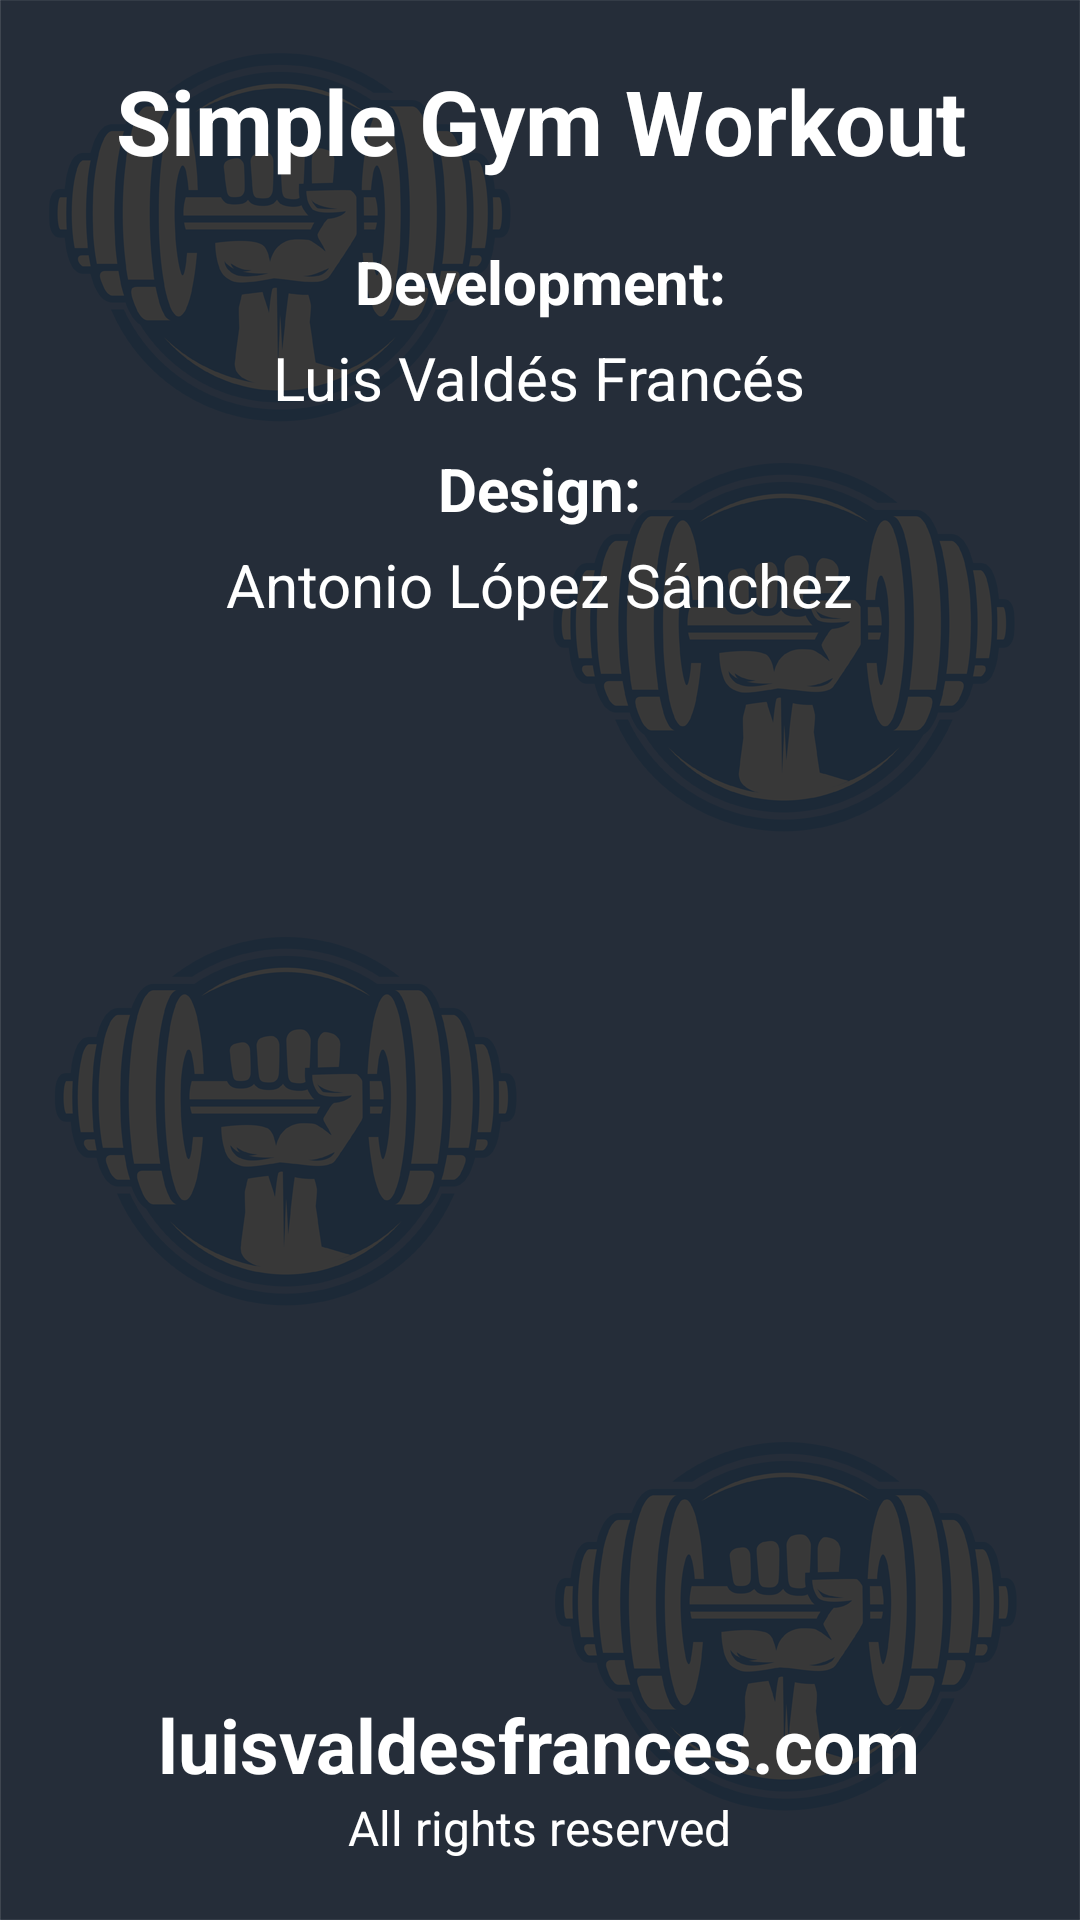

Android layout source for this screen:
<!-- AndroidManifest.xml: application theme Theme.SimpleGymWorkout -->
<!-- res/layout/info_activity.xml -->
<?xml version="1.0" encoding="utf-8"?>
<LinearLayout xmlns:android="http://schemas.android.com/apk/res/android"
    android:layout_width="match_parent"
    android:layout_height="match_parent"
    android:background="@drawable/background">
    <LinearLayout
        android:layout_width="match_parent"
        android:layout_height="match_parent"
        android:layout_margin="20dp"
        android:orientation="vertical">
    <TextView
        android:layout_width="match_parent"
        android:layout_height="wrap_content"
        android:text="@string/app_name"
        android:textColor="@color/white"
        android:textSize="30sp"
        android:textStyle="bold"
        android:gravity="center_horizontal"/>
        <LinearLayout
            android:layout_width="match_parent"
            android:layout_height="wrap_content"
            android:orientation="vertical"
            android:layout_marginTop="20dp"
            android:gravity="center">
                <TextView
                    android:layout_width="wrap_content"
                    android:layout_height="wrap_content"
                    android:text="@string/development"
                    android:textColor="@color/white"
                    android:textSize="20sp"
                    android:textStyle="bold"
                    android:gravity="center_horizontal"/>
                <TextView
                    android:layout_width="wrap_content"
                    android:layout_height="wrap_content"
                    android:layout_marginTop="5dp"
                    android:text="Luis Valdés Francés"
                    android:textColor="@color/white"
                    android:textSize="20sp"/>
                <TextView
                    android:layout_width="wrap_content"
                    android:layout_height="wrap_content"
                    android:layout_marginTop="10dp"
                    android:text="@string/design"
                    android:textColor="@color/white"
                    android:textSize="20sp"
                    android:textStyle="bold"
                    android:gravity="center_horizontal"/>
                <TextView
                    android:layout_width="wrap_content"
                    android:layout_height="wrap_content"
                    android:layout_marginTop="5dp"
                    android:text="Antonio López Sánchez"
                    android:textColor="@color/white"
                    android:textSize="20sp"/>

        </LinearLayout>
        <LinearLayout
            android:layout_width="match_parent"
            android:layout_height="match_parent"
            android:orientation="vertical"
            android:gravity="bottom">
            <TextView
                android:layout_width="wrap_content"
                android:layout_height="wrap_content"
                android:layout_gravity="center_horizontal"
                android:text="luisvaldesfrances.com"
                android:textColor="@color/white"
                android:textSize="25sp"
                android:textStyle="bold"
                android:gravity="center_horizontal"/>
            <TextView
                android:layout_width="wrap_content"
                android:layout_height="wrap_content"
                android:layout_gravity="center_horizontal"
                android:text="All rights reserved"
                android:textColor="@color/white"
                android:textSize="16sp"/>
        </LinearLayout>
    </LinearLayout>
</LinearLayout>
<!-- resources referenced by this layout -->
<resources>
  <color name="white">#FFFFFFFF</color>
  <!-- drawable background: png bitmap (drawable-nodpi, 167399 bytes) -->
  <string name="app_name">Simple Gym Workout</string>
  <string name="design">Design:</string>
  <string name="development">Development:</string>
  <style name="Theme.SimpleGymWorkout" parent="Theme.MaterialComponents.DayNight.NoActionBar">
          
          <item name="colorPrimary">@color/purple_500</item>
          <item name="colorPrimaryVariant">@color/purple_700</item>
          <item name="colorOnPrimary">@color/white</item>
          
          <item name="colorSecondary">@color/teal_200</item>
          <item name="colorSecondaryVariant">@color/teal_700</item>
          <item name="colorOnSecondary">@color/black</item>
          
          <item name="android:statusBarColor" tools:targetApi="l">?attr/colorPrimaryVariant</item>
          
      </style>
  <color name="purple_500">#FF6200EE</color>
  <color name="purple_700">#FF3700B3</color>
  <color name="teal_200">#FF03DAC5</color>
  <color name="teal_700">#FF018786</color>
  <color name="black">#FF000000</color>
</resources>
